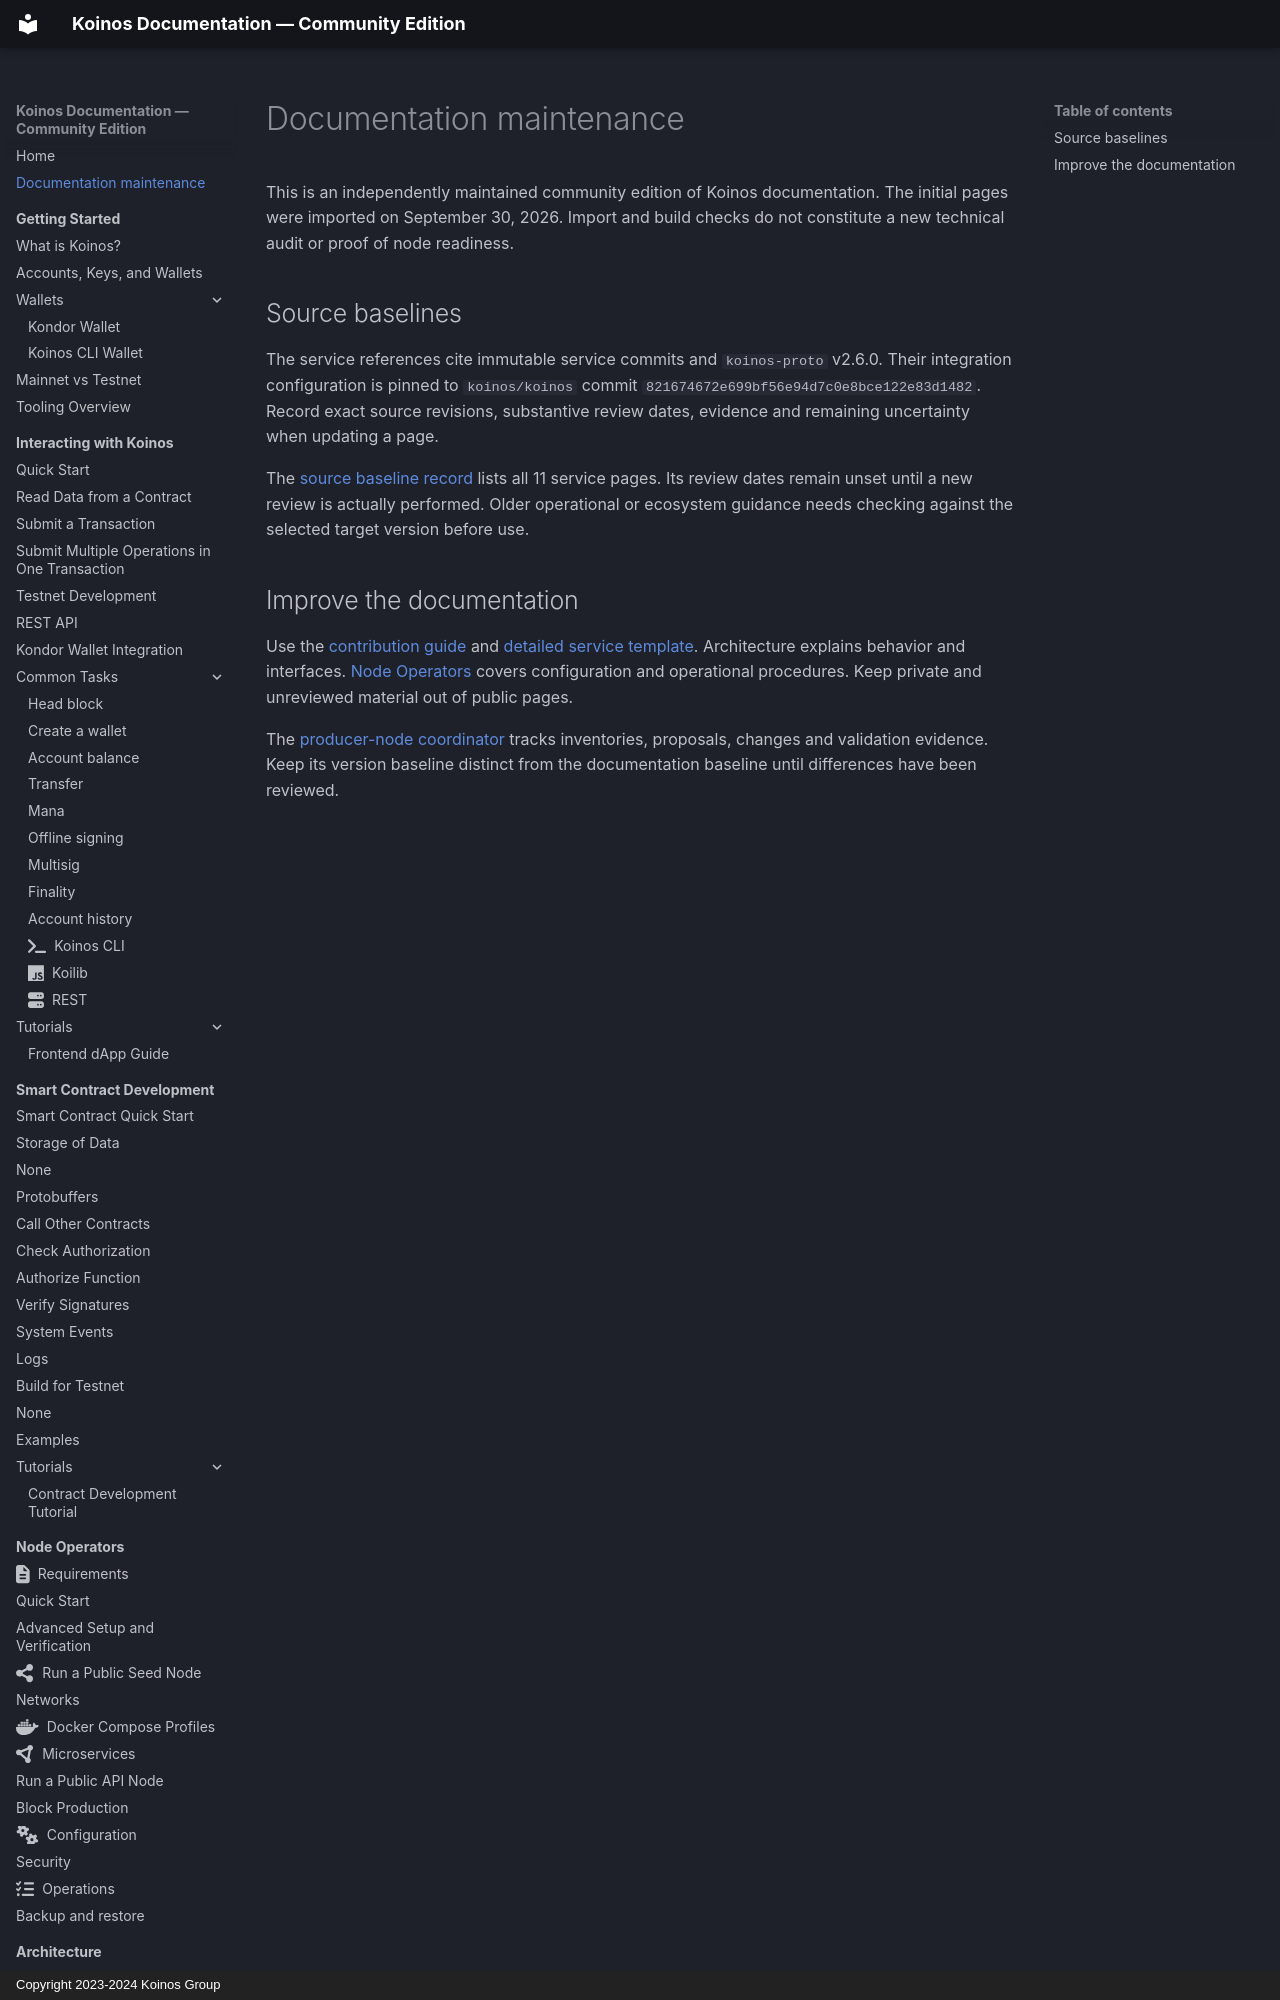

repository: pgarciagon/koinos-docs · page: maintenance/index.html · generator: mkdocs · copyright: Copyright 2023-2024 Koinos Group

# Documentation maintenance

This is an independently maintained community edition of Koinos documentation. The initial pages were imported on September 30, 2026. Import and build checks do not constitute a new technical audit or proof of node readiness.
